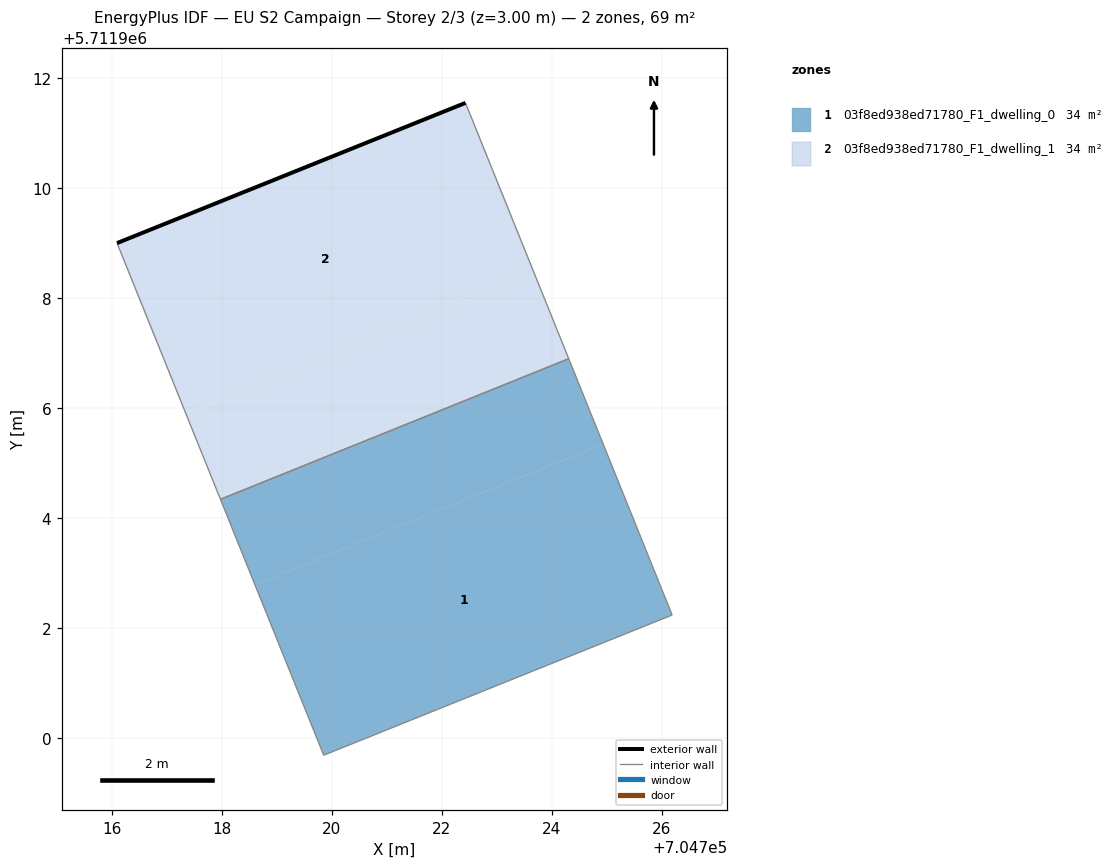
=== STOREY PLAN SPEC (per zone: floor XY polygon, exterior-wall plan segments, windows/doors) ===
zone 1: 03f8ed938ed71780_F1_dwelling_0  (34.3 m²)
  floor: (704726.19, 5711902.23) (704724.93, 5711905.34) (704718.60, 5711902.79) (704719.85, 5711899.68)
  floor: (704724.93, 5711905.34) (704724.31, 5711906.89) (704717.97, 5711904.34) (704718.60, 5711902.79)
  interior walls: 4
zone 2: 03f8ed938ed71780_F1_dwelling_1  (34.3 m²)
  floor: (704724.31, 5711906.89) (704723.68, 5711908.45) (704717.35, 5711905.89) (704717.97, 5711904.34)
  floor: (704723.68, 5711908.45) (704722.43, 5711911.55) (704716.09, 5711909.00) (704717.35, 5711905.89)
  exterior wall: (704716.09, 5711909.00) – (704722.43, 5711911.55)  [6.8 m]
  interior walls: 3

=== DERIVED (storey summary) ===
Building: EU S2 Campaign
Storey: 2 of 3  (floor level z = 3.00 m)
Storey gross floor area: 68.6 m²
Zones on this storey: 2
  - 03f8ed938ed71780_F1_dwelling_0: floor 34.3 m²
  - 03f8ed938ed71780_F1_dwelling_1: floor 34.3 m²; exterior wall 6.8 m (20.5 m²); WWR 0.0%
Zone adjacency (shared interzone walls):
  - 03f8ed938ed71780_F1_dwelling_0 ↔ 03f8ed938ed71780_F1_dwelling_1